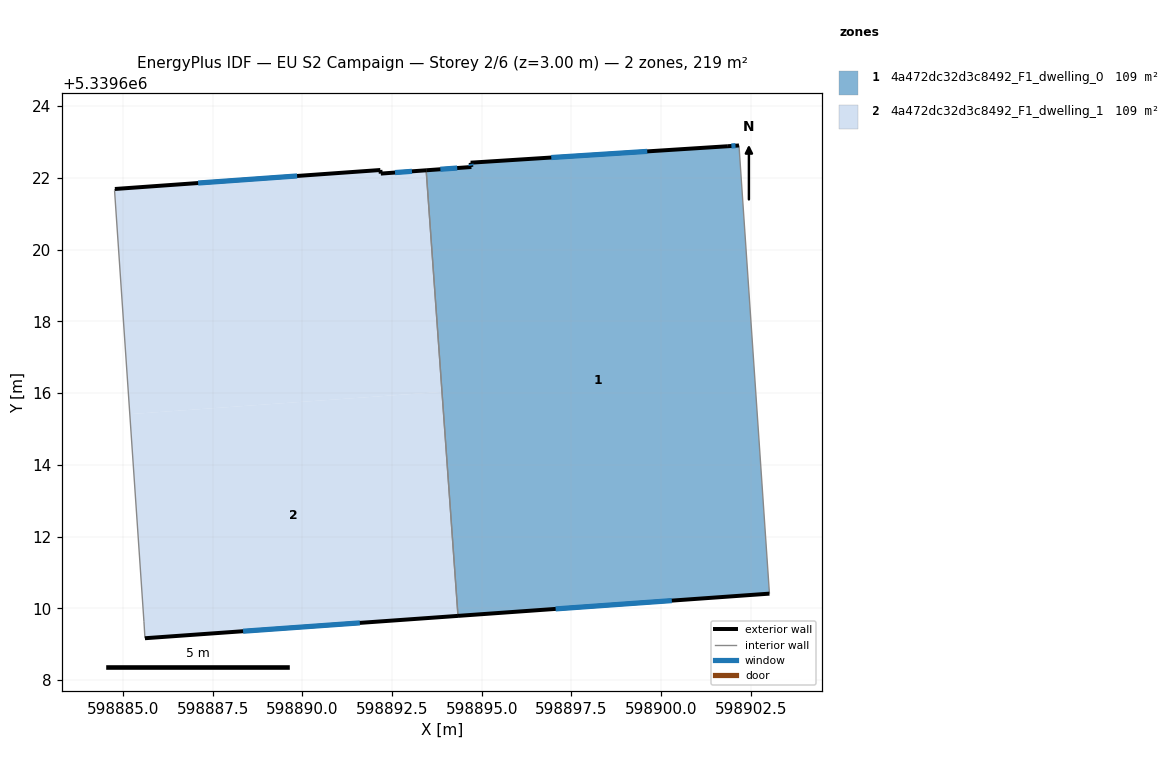
=== STOREY PLAN SPEC (per zone: floor XY polygon, exterior-wall plan segments, windows/doors) ===
zone 1: 4a472dc32d3c8492_F1_dwelling_0  (109.4 m²)
  floor: (598902.17, 5339622.90) (598903.02, 5339610.41) (598894.34, 5339609.79) (598893.45, 5339622.21) (598894.71, 5339622.30) (598894.69, 5339622.42) (598901.86, 5339622.88)
  exterior wall: (598902.17, 5339622.90) – (598901.86, 5339622.88)  [0.3 m]
    window: (598902.07, 5339622.89) – (598901.96, 5339622.89)  [0.1 m²]
  exterior wall: (598894.34, 5339609.79) – (598903.02, 5339610.41)  [8.7 m]
    window: (598897.06, 5339609.98) – (598900.30, 5339610.21)  [3.6 m²]
  exterior wall: (598894.71, 5339622.30) – (598893.45, 5339622.21)  [1.3 m]
    window: (598894.32, 5339622.27) – (598893.85, 5339622.24)  [0.5 m²]
  exterior wall: (598894.69, 5339622.42) – (598894.71, 5339622.30)  [0.1 m]
    window: (598894.70, 5339622.38) – (598894.71, 5339622.34)  [0.1 m²]
  exterior wall: (598901.86, 5339622.88) – (598894.69, 5339622.42)  [7.2 m]
    window: (598899.61, 5339622.74) – (598896.94, 5339622.56)  [3.0 m²]
  interior walls: 2
zone 2: 4a472dc32d3c8492_F1_dwelling_1  (109.4 m²)
  floor: (598893.45, 5339622.21) (598893.89, 5339616.03) (598885.19, 5339615.41) (598884.76, 5339621.64) (598884.77, 5339621.69) (598892.17, 5339622.22) (598892.19, 5339622.12)
  floor: (598893.89, 5339616.03) (598894.34, 5339609.79) (598885.61, 5339609.17) (598885.58, 5339609.62) (598885.19, 5339615.41)
  exterior wall: (598892.17, 5339622.22) – (598884.77, 5339621.69)  [7.4 m]
    window: (598889.85, 5339622.05) – (598887.09, 5339621.85)  [3.1 m²]
  exterior wall: (598892.19, 5339622.12) – (598892.17, 5339622.22)  [0.1 m]
  exterior wall: (598893.45, 5339622.21) – (598892.19, 5339622.12)  [1.3 m]
    window: (598893.05, 5339622.18) – (598892.58, 5339622.15)  [0.5 m²]
  exterior wall: (598885.61, 5339609.17) – (598894.34, 5339609.79)  [8.7 m]
    window: (598888.35, 5339609.36) – (598891.60, 5339609.59)  [3.7 m²]
  interior walls: 4

=== DERIVED (storey summary) ===
Building: EU S2 Campaign
Storey: 2 of 6  (floor level z = 3.00 m)
Storey gross floor area: 218.8 m²
Zones on this storey: 2
  - 4a472dc32d3c8492_F1_dwelling_0: floor 109.4 m²; exterior wall 17.6 m (52.8 m²); 5 window(s) 7.3 m²; WWR 13.9%
  - 4a472dc32d3c8492_F1_dwelling_1: floor 109.4 m²; exterior wall 17.5 m (52.6 m²); 3 window(s) 7.3 m²; WWR 13.8%
Zone adjacency (shared interzone walls):
  - 4a472dc32d3c8492_F1_dwelling_0 ↔ 4a472dc32d3c8492_F1_dwelling_1